Run: headless pygame with SDL's dummy video driver; simulated clock (each Clock.tick advances the game by its frame time, no real sleeping); random seed 0; keys injected as events and as key.get_pressed() state; no mouse input.
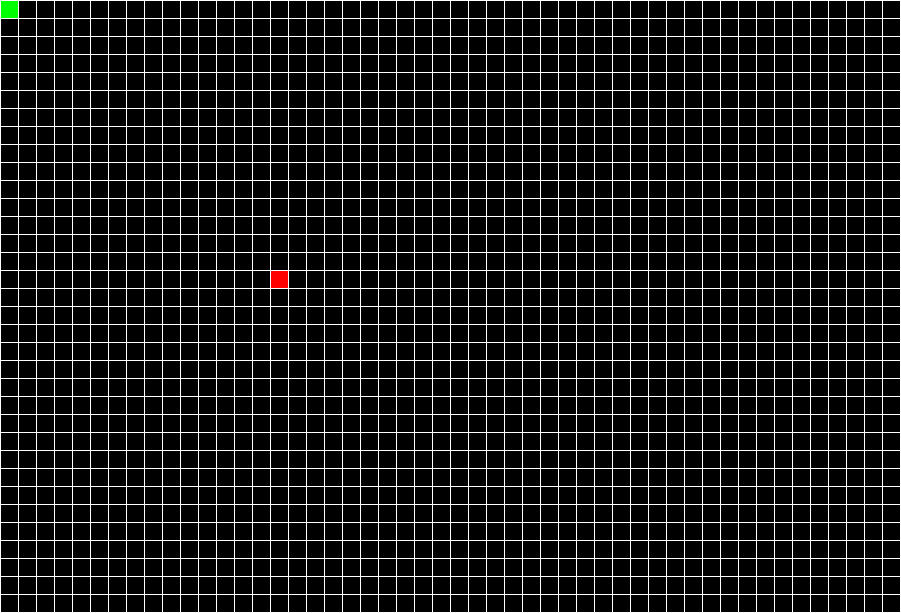
Frame 1 of 1 · flips 1–60 · no input

The pygame program that drew these frames:

import pygame
import random


class Snake:
    def __init__(self, size):
        self.width, self.height = size
        self.edge = self.width // 50
        self.x_position = 0
        self.y_position = 0
        self.velocity = self.edge
        self.track=[]

    def movement(self, direction):
        if direction == 'right':
            self.x_position += self.velocity

        elif direction == 'left':
            self.x_position -= self.velocity

        elif direction == 'up':
            self.y_position -= self.velocity

        elif direction == 'down':
            self.y_position += self.velocity

        return self.x_position, self.y_position

    def direction_check(self, direction, keys):
        if (keys[pygame.K_RIGHT] or keys[pygame.K_d]) and direction != 'left':
            return 'right'
        elif (keys[pygame.K_LEFT] or keys[pygame.K_a]) and direction != 'right':
            return 'left'
        elif (keys[pygame.K_UP] or keys[pygame.K_w]) and direction != 'down':
            return 'up'
        elif (keys[pygame.K_DOWN] or keys[pygame.K_s]) and direction != 'up':
            return 'down'
        else:
            return direction

    def tracker(self,length):
        self.track.insert(0, [self.x_position, self.y_position])
        self.track.pop() if len(self.track) > length else None
        return self.track

    def collision_check(self):
        return True if self.x_position<0 or self.x_position>(self.width-self.edge) or self.y_position<0 \
                       or self.y_position>(self.height-self.edge) or self.track[0] in self.track[1:] else False


class Food:
    def __init__(self, size):
        self.width, self.height = size
        self.edge = self.width // 50
        self.x_position, self.y_position = self.edge * 15, self.edge * 15

    def get_coordinates(self, player_x, player_y, occupied=True):
        while occupied:
            food_x = self.edge * random.randint(0, (self.width // self.edge) - 1)
            food_y = self.edge * random.randint(0, (self.height // self.edge) - 1)
            occupied = False if (food_x != player_x and food_y != player_y) else True
        return food_x, food_y


def mainframe():
    pygame.init()
    size = (901, 613)
    screen = pygame.display.set_mode(size)
    pygame.display.set_caption("Hamiltonian Snake")
    clock=pygame.time.Clock()
    length = 1
    player = Snake(size)
    apple = Food(size)
    direction = None
    track = []
    run = True
    while run:
        pygame.time.delay(75)
        clock.tick(15)
        for event in pygame.event.get():
            if event.type == pygame.QUIT:
                run = False
        keys = pygame.key.get_pressed()
        direction = player.direction_check(direction, keys)
        player.movement(direction)
        track=player.tracker(length)
        screen.fill((0, 0, 0))
        if player.x_position == apple.x_position and player.y_position == apple.y_position:
            length += 2
            apple.x_position, apple.y_position = apple.get_coordinates(player.x_position, player.y_position)
        pygame.draw.rect(screen, (255, 0, 0), (apple.x_position, apple.y_position, apple.edge, apple.edge))
        for cube in track:
            pygame.draw.rect(screen, (0, 255, 0), (cube[0], cube[1], player.edge, player.edge))
        run=False if player.collision_check() else True
        make_grid(size, player.edge, screen)

        pygame.display.update()

    return length


def make_grid(size, edge, screen):
    width, height = size
    for i in range(0, (width // edge) + 1):
        pygame.draw.line(screen, (255, 255, 255), (i * edge, 0), (i * edge, height))
    for i in range(0, (height // edge) + 1):
        pygame.draw.line(screen, (255, 255, 255), (0, i * edge), (width, i * edge))


print(mainframe())
